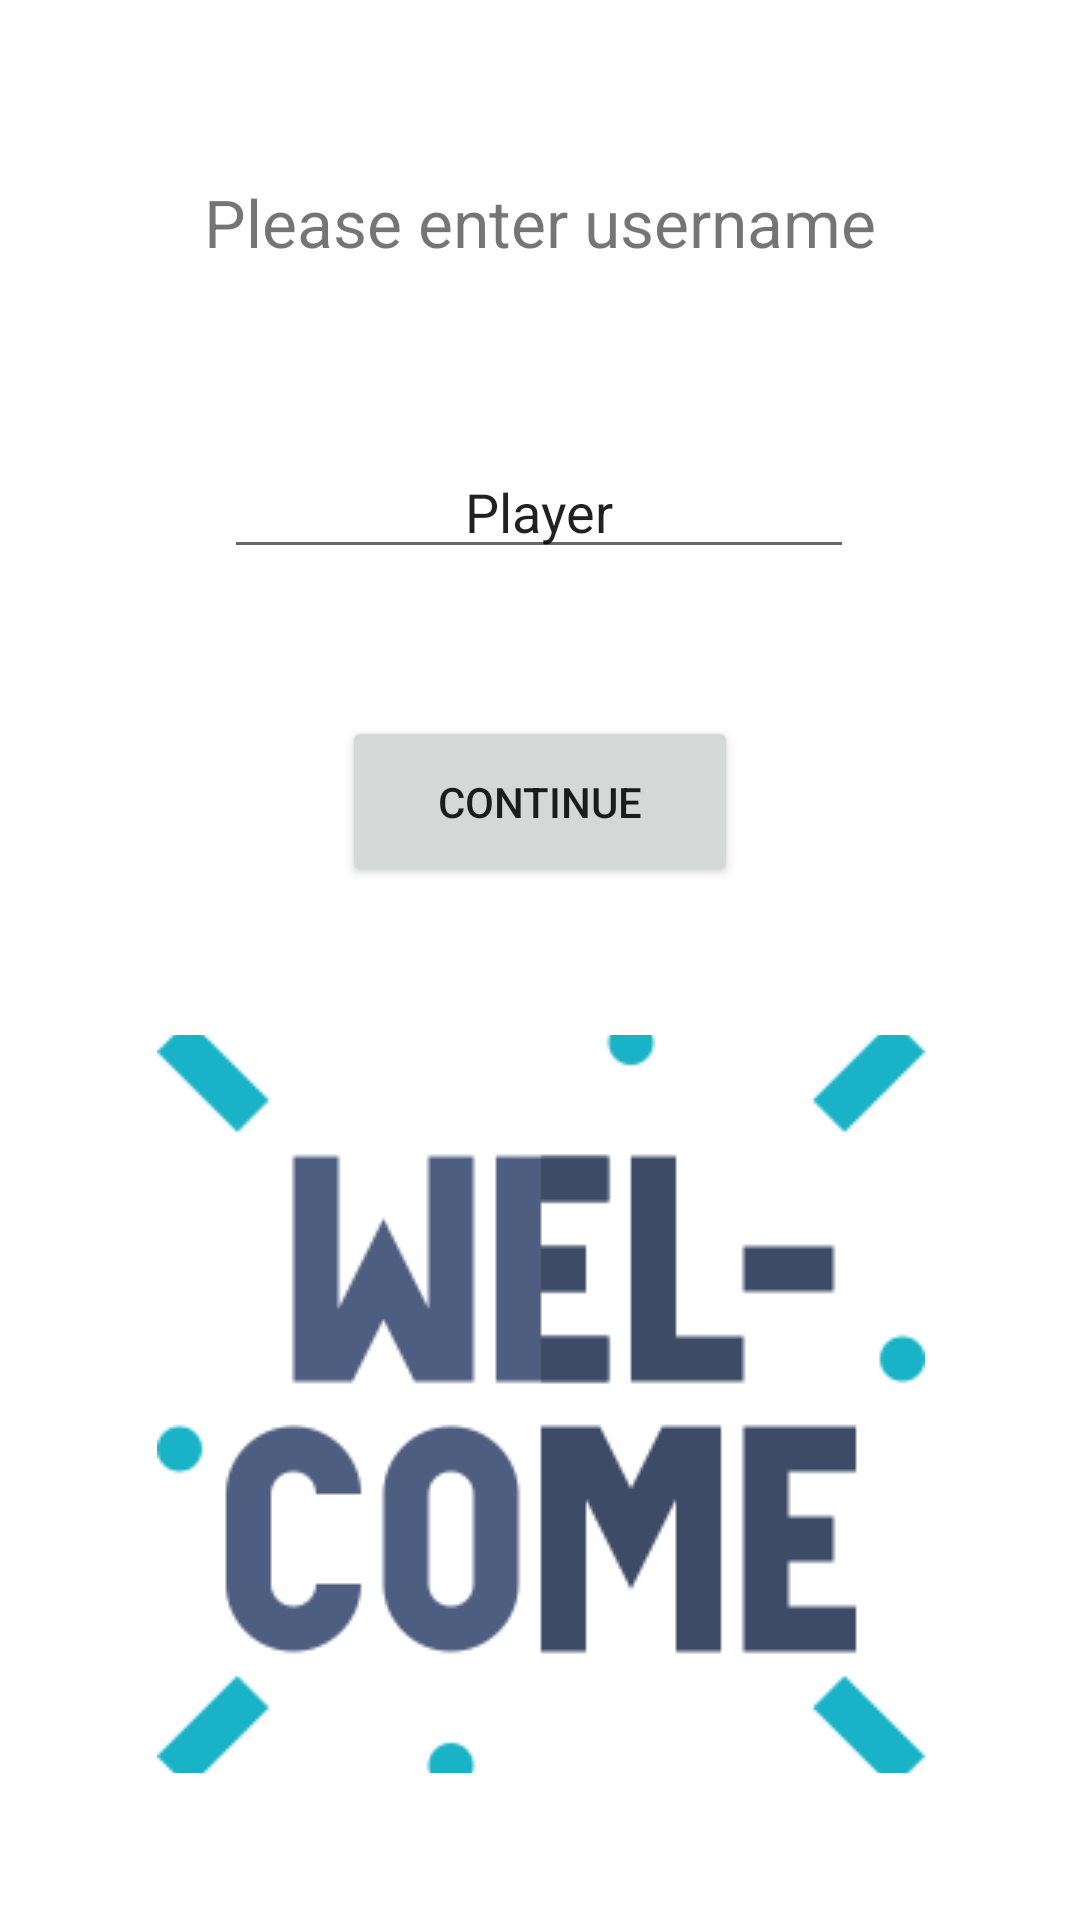

Android layout source for this screen:
<!-- AndroidManifest.xml: application theme Theme.TICTACTOE -->
<!-- res/layout/fragment_welcome.xml -->
<?xml version="1.0" encoding="utf-8"?>
<androidx.constraintlayout.widget.ConstraintLayout xmlns:android="http://schemas.android.com/apk/res/android"
    xmlns:app="http://schemas.android.com/apk/res-auto"
    xmlns:tools="http://schemas.android.com/tools"
    android:id="@+id/container"
    android:layout_width="match_parent"
    android:layout_height="match_parent"
    android:paddingLeft="@dimen/fragment_horizontal_margin"
    android:paddingTop="@dimen/fragment_vertical_margin"
    android:paddingRight="@dimen/fragment_horizontal_margin"
    android:paddingBottom="@dimen/fragment_vertical_margin"
    tools:context=".view.WelcomeFragment">

    <ImageButton
        android:id="@+id/plVsPl"
        android:layout_width="257dp"
        android:layout_height="246dp"
        android:background="#00000000"
        android:src="@drawable/welcome"
        app:layout_constraintBottom_toBottomOf="parent"
        app:layout_constraintEnd_toEndOf="parent"
        app:layout_constraintHorizontal_bias="0.5"
        app:layout_constraintStart_toStartOf="parent"
        app:layout_constraintTop_toBottomOf="@+id/play" />

    <Button
        android:id="@+id/play"
        android:layout_width="132dp"
        android:layout_height="57dp"
        android:text="Continue"
        app:layout_constraintBottom_toTopOf="@+id/plVsPl"
        app:layout_constraintEnd_toEndOf="parent"
        app:layout_constraintHorizontal_bias="0.5"
        app:layout_constraintStart_toStartOf="parent"
        app:layout_constraintTop_toBottomOf="@+id/userName" />

    <TextView
        android:id="@+id/textView2"
        android:layout_width="272dp"
        android:layout_height="50dp"
        android:gravity="center"
        android:text="Please enter username"
        android:textSize="22sp"
        app:layout_constraintBottom_toTopOf="@+id/userName"
        app:layout_constraintEnd_toEndOf="parent"
        app:layout_constraintHorizontal_bias="0.5"
        app:layout_constraintStart_toStartOf="parent"
        app:layout_constraintTop_toTopOf="parent" />

    <EditText
        android:id="@+id/userName"
        android:layout_width="wrap_content"
        android:layout_height="wrap_content"
        android:ems="10"
        android:gravity="center"
        android:inputType="textPersonName"
        android:text="Player"
        app:layout_constraintBottom_toTopOf="@+id/play"
        app:layout_constraintEnd_toEndOf="parent"
        app:layout_constraintHorizontal_bias="0.497"
        app:layout_constraintStart_toStartOf="parent"
        app:layout_constraintTop_toBottomOf="@+id/textView2" />

</androidx.constraintlayout.widget.ConstraintLayout>
<!-- resources referenced by this layout -->
<resources>
  <!-- drawable welcome: png bitmap (drawable, 13032 bytes) -->
  <style name="Theme.TICTACTOE" parent="Theme.MaterialComponents.DayNight.NoActionBar">
          
          <item name="colorPrimary">@color/myc</item>
          <item name="colorPrimaryVariant">@color/myc</item>
          <item name="colorOnPrimary">@color/white</item>
          
          <item name="colorSecondary">@color/teal_200</item>
          <item name="colorSecondaryVariant">@color/teal_700</item>
          <item name="colorOnSecondary">@color/black</item>
          
          <item name="android:statusBarColor" tools:targetApi="l">?attr/colorPrimaryVariant</item>
          
      </style>
  <color name="myc">#19B2C6</color>
  <color name="white">#FFFFFFFF</color>
  <color name="teal_200">#FF03DAC5</color>
  <color name="teal_700">#FF018786</color>
  <color name="black">#FF000000</color>
</resources>
